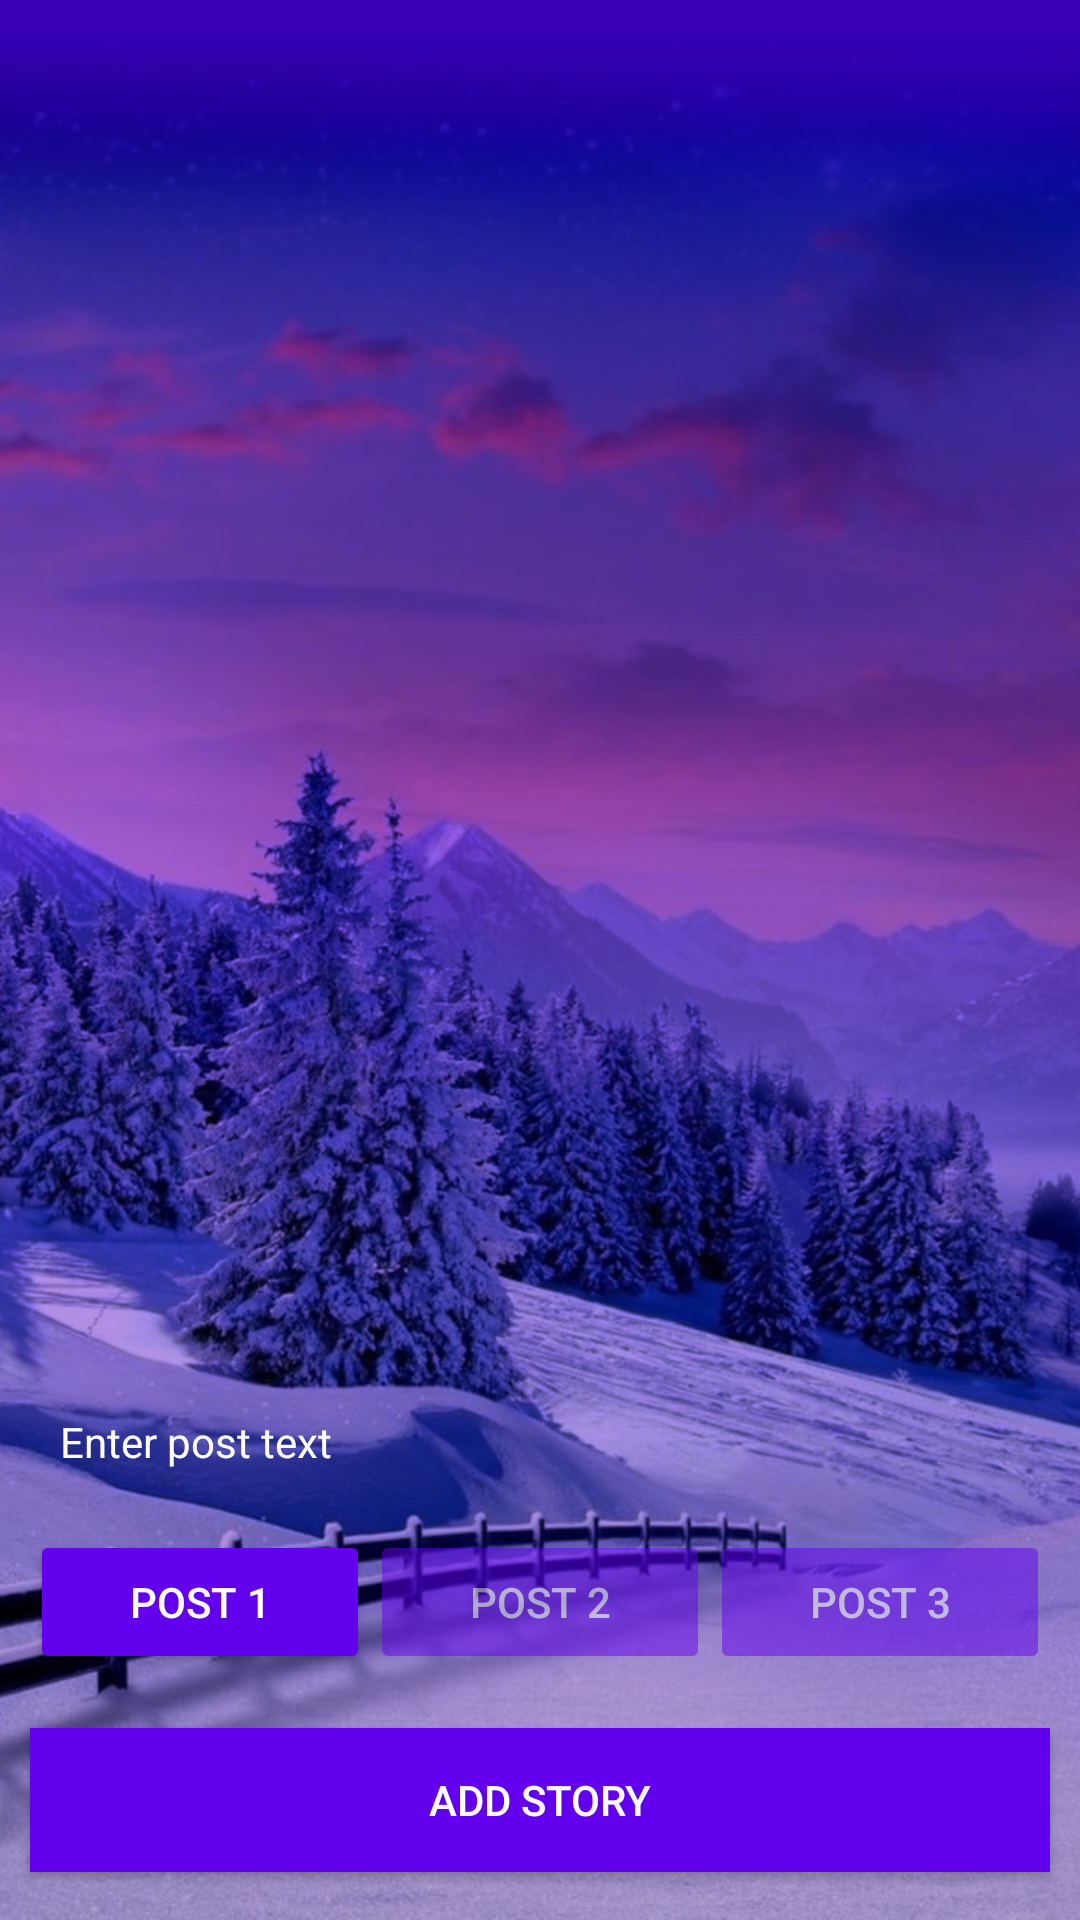

Reconstruct the res/layout file that produces this screen, plus the resources it refers to.
<!-- AndroidManifest.xml: application theme AppTheme -->
<!-- res/layout/activity_add_story.xml -->
<?xml version="1.0" encoding="utf-8"?>
<FrameLayout xmlns:android="http://schemas.android.com/apk/res/android"
    xmlns:app="http://schemas.android.com/apk/res-auto"
    android:id="@+id/parentLayout"
    android:layout_width="fill_parent"
    android:layout_height="match_parent"
    android:orientation="vertical">

    <ImageView
        android:id="@+id/imgBackground"
        android:layout_width="match_parent"
        android:layout_height="match_parent"
        android:layout_gravity="top"
        android:adjustViewBounds="true"
        android:scaleType="centerCrop"
        app:srcCompat="@drawable/bghome" />

    <LinearLayout
        android:layout_width="match_parent"
        android:layout_height="match_parent"
        android:orientation="horizontal">

        <View
            android:id="@+id/btnPrev"
            android:layout_width="wrap_content"
            android:layout_height="match_parent"
            android:layout_weight="1" />

        <View
            android:id="@+id/btnNext"
            android:layout_width="wrap_content"
            android:layout_height="match_parent"
            android:layout_weight="1" />
    </LinearLayout>

    <LinearLayout
        android:layout_width="match_parent"
        android:layout_height="match_parent"
        android:orientation="horizontal">

        <LinearLayout
            android:layout_width="match_parent"
            android:layout_height="match_parent"
            android:layout_gravity="center"
            android:layout_weight="1"
            android:gravity="bottom"
            android:orientation="vertical">

            <TextView
                android:id="@+id/postDesc"
                android:layout_width="match_parent"
                android:layout_height="wrap_content"
                android:layout_margin="20dp"
                android:text="Enter post text"
                android:textColor="#FFF" />

            <LinearLayout
                android:layout_width="match_parent"
                android:layout_height="50dp"
                android:layout_marginLeft="10dp"
                android:layout_marginRight="10dp"
                android:layout_marginBottom="16dp"
                android:orientation="horizontal">

                <Button
                    android:id="@+id/button"
                    android:layout_width="wrap_content"
                    android:layout_height="wrap_content"
                    android:layout_weight="1"
                    android:backgroundTint="@color/colorPrimary"
                    android:textColor="#FFFFFF"
                    android:text="Post 1" />

                <Button
                    android:id="@+id/button2"
                    android:layout_width="wrap_content"
                    android:layout_height="wrap_content"
                    android:layout_weight="1"
                    android:alpha="0.5"
                    android:enabled="false"
                    android:backgroundTint="@color/colorPrimary"
                    android:textColor="#FFFFFF"
                    android:text="Post 2" />

                <Button
                    android:id="@+id/button3"
                    android:layout_width="wrap_content"
                    android:layout_height="wrap_content"
                    android:layout_weight="1"
                    android:alpha="0.5"
                    android:enabled="false"
                    android:backgroundTint="@color/colorPrimary"
                    android:textColor="#FFFFFF"
                    android:text="Post 3" />
            </LinearLayout>

            <Button
                android:id="@+id/postBtn"
                android:layout_width="match_parent"
                android:layout_height="wrap_content"
                android:layout_marginLeft="10dp"
                android:layout_marginRight="10dp"
                android:layout_marginBottom="16dp"
                android:background="@color/colorPrimary"
                android:textColor="#FFFFFF"
                android:text="Add Story" />
        </LinearLayout>

    </LinearLayout>

</FrameLayout>
<!-- resources referenced by this layout -->
<resources>
  <!-- drawable bghome: png bitmap (drawable, 987184 bytes) -->
  <style name="AppTheme" parent="Theme.AppCompat.Light.NoActionBar">
          
          <item name="colorPrimary">@color/colorPrimary</item>
          <item name="colorPrimaryDark">@color/colorPrimaryDark</item>
          <item name="colorAccent">@color/colorAccent</item>
      </style>
  <!-- not gathered from this repository: default colours our renderer supplied (Android Studio template values) -->
  <color name="colorPrimary">#FF6200EE</color>
  <color name="colorPrimaryDark">#FF3700B3</color>
  <color name="colorAccent">#FF03DAC5</color>
</resources>
